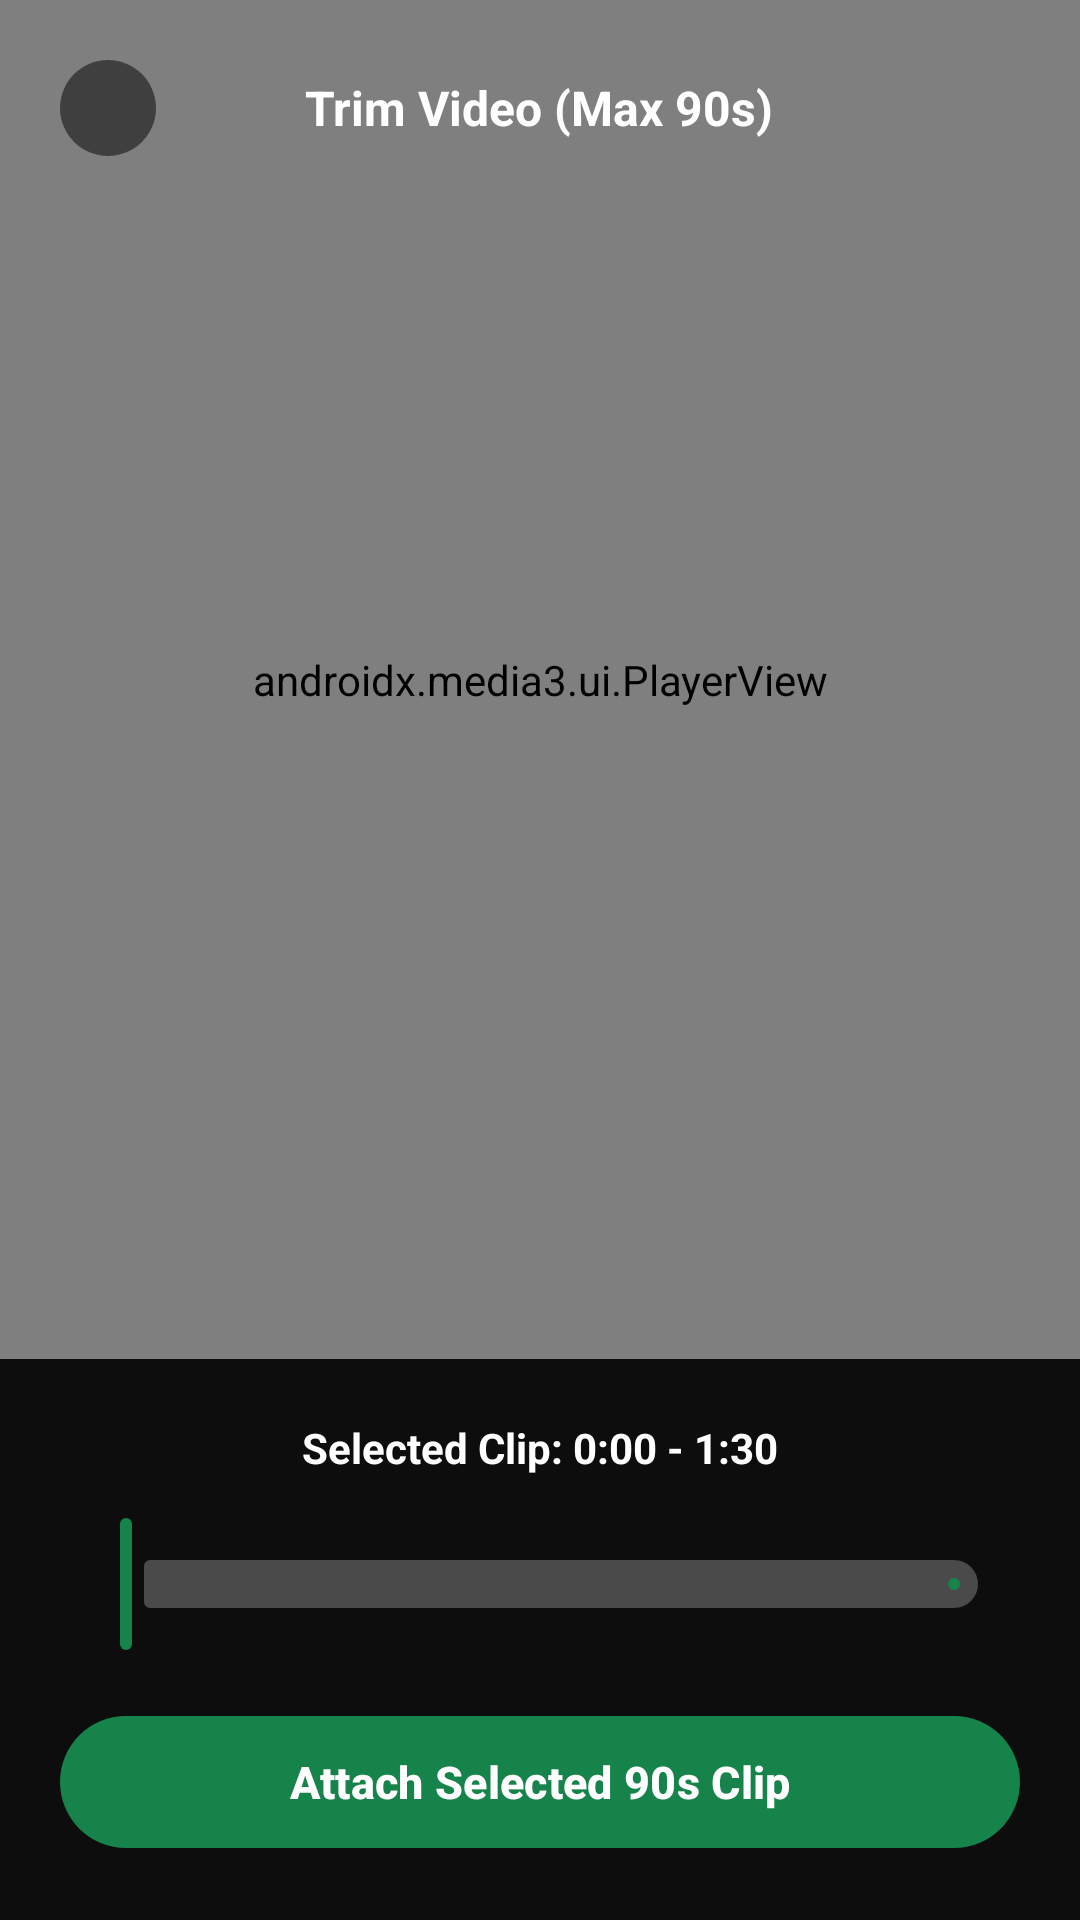

Here is an Android app screen rendered from its layout file. Give the layout XML and the strings, colors and styles it references.
<!-- AndroidManifest.xml: application theme Theme.VoiceYanga -->
<!-- res/layout/dialog_video_trimmer.xml -->
<?xml version="1.0" encoding="utf-8"?>
<RelativeLayout xmlns:android="http://schemas.android.com/apk/res/android"
    xmlns:app="http://schemas.android.com/apk/res-auto"
    android:layout_width="match_parent"
    android:layout_height="match_parent"
    android:background="#FF000000">

    
    <androidx.media3.ui.PlayerView
        android:id="@+id/playerViewTrimmer"
        android:layout_width="match_parent"
        android:layout_height="match_parent"
        android:layout_above="@+id/layoutTrimControls"
        app:use_controller="false"
        app:resize_mode="fit" />

    
    <RelativeLayout
        android:layout_width="match_parent"
        android:layout_height="wrap_content"
        android:padding="16dp"
        android:layout_alignParentTop="true">

        <com.google.android.material.button.MaterialButton
            android:id="@+id/btnCancelTrim"
            style="@style/Widget.Material3.Button.IconButton.Filled"
            android:layout_width="40dp"
            android:layout_height="40dp"
            app:icon="@drawable/ic_close_white"
            app:backgroundTint="#80000000"
            app:iconTint="@color/white" />

        <TextView
            android:id="@+id/tvTrimTitle"
            android:layout_width="wrap_content"
            android:layout_height="wrap_content"
            android:layout_centerInParent="true"
            android:text="Trim Video (Max 90s)"
            android:textColor="@color/white"
            android:textSize="16sp"
            android:textStyle="bold" />
    </RelativeLayout>

    
    <LinearLayout
        android:id="@+id/layoutTrimControls"
        android:layout_width="match_parent"
        android:layout_height="wrap_content"
        android:layout_alignParentBottom="true"
        android:orientation="vertical"
        android:padding="20dp"
        android:background="#CC111111">

        <TextView
            android:id="@+id/tvTrimDuration"
            android:layout_width="wrap_content"
            android:layout_height="wrap_content"
            android:layout_gravity="center_horizontal"
            android:text="Selected Clip: 0:00 - 1:30"
            android:textColor="@color/white"
            android:textSize="14sp"
            android:textStyle="bold" />

        <com.google.android.material.slider.RangeSlider
            android:id="@+id/rangeSliderTrim"
            android:layout_width="match_parent"
            android:layout_height="wrap_content"
            android:layout_marginTop="12dp"
            android:valueFrom="0.0"
            android:valueTo="100.0"
            app:trackColorInactive="#40FFFFFF"
            app:trackColorActive="?attr/colorPrimary"
            app:thumbColor="?attr/colorPrimary" />

        <com.google.android.material.button.MaterialButton
            android:id="@+id/btnConfirmTrim"
            style="@style/Widget.Material3.Button"
            android:layout_width="match_parent"
            android:layout_height="52dp"
            android:layout_marginTop="16dp"
            android:text="Attach Selected 90s Clip"
            android:textSize="15sp"
            android:textStyle="bold" />
    </LinearLayout>

</RelativeLayout>
<!-- resources referenced by this layout -->
<resources>
  <color name="white">#FFFFFFFF</color>
  <style name="Theme.VoiceYanga" parent="Base.Theme.VoiceYanga" />
  <style name="Base.Theme.VoiceYanga" parent="Theme.Material3.DayNight.NoActionBar">
          <item name="colorPrimary">@color/primary_green</item>
          <item name="colorPrimaryVariant">@color/primary_green_dark</item>
          <item name="colorOnPrimary">@color/white</item>
  
          <item name="colorSecondary">@color/primary_green</item>
          <item name="colorOnSecondary">@color/white</item>
  
          <item name="android:windowBackground">@color/background_white</item>
          <item name="android:statusBarColor">@color/background_white</item>
          <item name="android:windowLightStatusBar">true</item>
  
          
          <item name="colorSurface">@color/surface_light</item>
          <item name="colorOnSurface">@color/on_surface_light</item>
          <item name="colorSurfaceVariant">@color/surface_variant_light</item>
          <item name="colorOnSurfaceVariant">@color/on_surface_variant_light</item>
          <item name="colorOutline">@color/outline_light</item>
  
          <item name="android:textColorPrimary">@color/text_primary</item>
          <item name="android:textColorSecondary">@color/text_secondary</item>
      </style>
  <color name="primary_green">#16834B</color>
  <color name="primary_green_dark">#11663D</color>
  <color name="background_white">#FFFFFF</color>
  <color name="surface_light">#FFFFFF</color>
  <color name="on_surface_light">#111827</color>
  <color name="surface_variant_light">#F3F4F6</color>
  <color name="on_surface_variant_light">#4B5563</color>
  <color name="outline_light">#E5E7EB</color>
  <color name="text_primary">#17211B</color>
  <color name="text_secondary">#66736B</color>
</resources>
